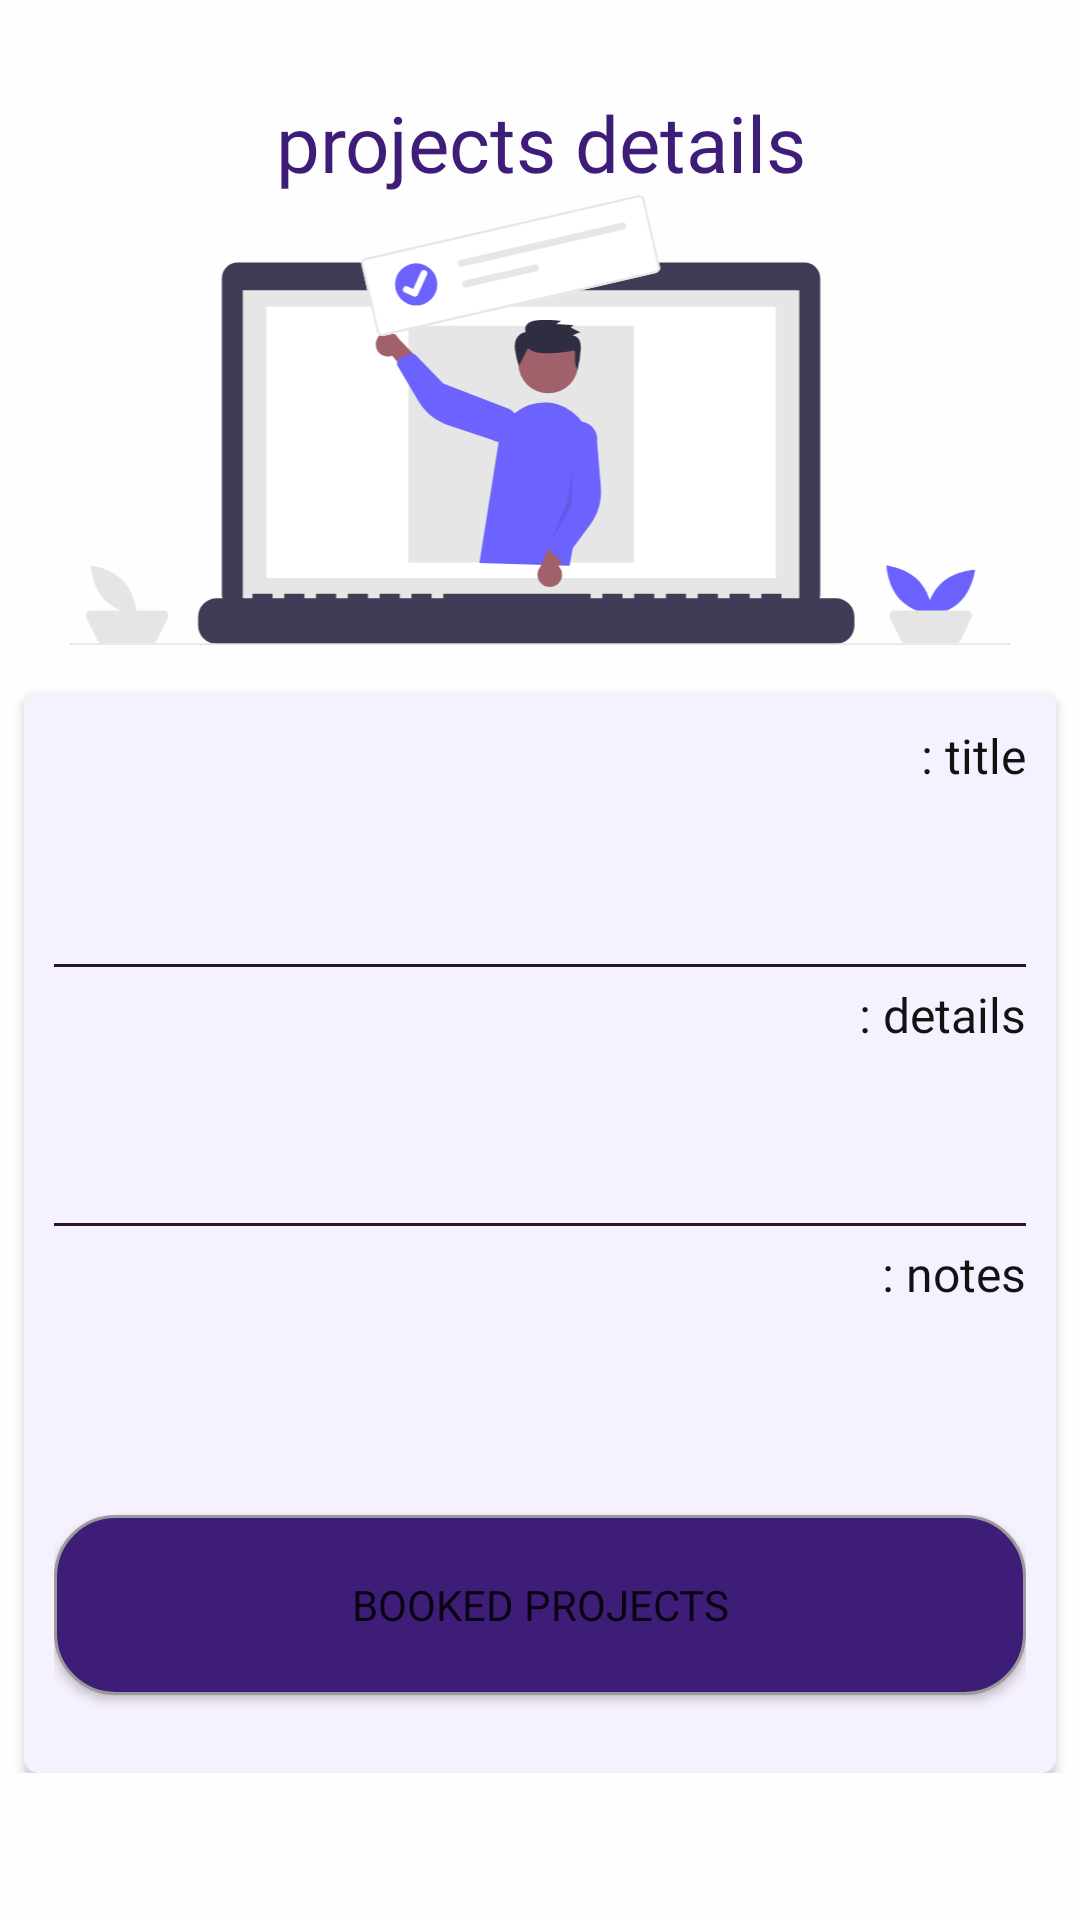

This screen was rendered from an Android layout file. Write that file and the resources it references.
<!-- AndroidManifest.xml: application theme Theme.مشاريع -->
<!-- res/layout/fragment_student_single_project.xml -->
<?xml version="1.0" encoding="utf-8"?>
<FrameLayout xmlns:android="http://schemas.android.com/apk/res/android"
    xmlns:tools="http://schemas.android.com/tools"
    android:layout_width="match_parent"
    android:layout_height="match_parent"
    xmlns:app="http://schemas.android.com/apk/res-auto"
    tools:context=".Fragments.StudentSingleProjectFragment"
    android:background="@color/my_color1"
    android:textDirection="rtl"
    android:paddingBottom="30dp">

    <ScrollView
        android:layout_width="match_parent"
        android:layout_height="match_parent">

        <androidx.constraintlayout.widget.ConstraintLayout
            android:layout_width="match_parent"

            android:layout_height="wrap_content">

            <ImageView
                android:id="@+id/v"
                android:layout_width="match_parent"
                android:layout_height="150dp"
                android:src="@drawable/ic_undraw_online_ad_re_ol62"
                app:layout_constraintEnd_toEndOf="parent"
                android:layout_marginBottom="8dp"
                app:layout_constraintStart_toStartOf="parent"
                app:layout_constraintTop_toBottomOf="@id/textView10" />
            <TextView
                android:id="@+id/textView10"
                android:layout_width="wrap_content"
                android:layout_height="wrap_content"
                android:layout_marginStart="16dp"
                android:layout_marginTop="30dp"
                android:layout_marginEnd="16dp"
                android:fontFamily="@font/droid_arabic"
                android:text="@string/detp"
                android:textColor="@color/my_color4"
                android:textSize="26sp"
                app:layout_constraintEnd_toEndOf="parent"
                app:layout_constraintStart_toStartOf="parent"
                app:layout_constraintTop_toTopOf="parent" />

            <androidx.cardview.widget.CardView
                android:id="@+id/cardView"
                android:layout_width="match_parent"
                android:layout_height="wrap_content"
             android:layout_marginHorizontal="8dp"
                android:layout_marginTop="16dp"

                android:minHeight="100dp"
                android:textDirection="rtl"
                app:cardCornerRadius="5dp"
                app:layout_constraintEnd_toEndOf="parent"
                app:layout_constraintStart_toStartOf="parent"
                app:layout_constraintTop_toBottomOf="@+id/v">

                <LinearLayout
                    android:background="#F6F1FE"
                    android:layout_width="match_parent"
                    android:layout_height="match_parent"
                    android:orientation="vertical"
                    android:padding="10dp">

                    <TextView
                        android:id="@+id/textView12"
                        android:layout_width="match_parent"
                        android:layout_height="wrap_content"
                        android:fontFamily="@font/droid_arabic"
                        android:text="@string/title"
                        android:layout_marginBottom="16dp"
                        android:textColor="@color/black"
                        android:textSize="16sp" />

                    <TextView
                        android:id="@+id/TextViewProjectTitle"
                        android:layout_width="match_parent"
                        android:layout_height="wrap_content"
                        android:layout_marginBottom="16dp"
                        android:fontFamily="@font/droid_arabic"
                        android:text=""

                        android:textColor="@color/black"
                        android:textSize="16sp" />
                    <View
                        android:layout_width="match_parent"
                        android:layout_height="1dp"
                        android:layout_marginTop="5dp"
                        android:layout_marginBottom="5dp"
                        android:background="#28152D" />

                    <TextView
                        android:id="@+id/textView13"
                        android:layout_width="match_parent"
                        android:layout_height="wrap_content"
                        android:fontFamily="@font/droid_arabic"
                        android:text="@string/dett"
                        android:layout_marginBottom="16dp"

                        android:textColor="@color/black"
                        android:textSize="16sp" />

                    <TextView
                        android:id="@+id/TextViewProjectDetails"
                        android:layout_width="match_parent"
                        android:layout_height="wrap_content"
                        android:layout_marginBottom="16dp"
                        android:fontFamily="@font/droid_arabic"
                        android:text=""
                        android:textColor="@color/black"
                        android:textSize="16sp" />
                    <View
                        android:layout_width="match_parent"
                        android:layout_height="1dp"
                        android:layout_marginTop="5dp"
                        android:layout_marginBottom="5dp"
                        android:background="#28152D" />

                    <TextView
                        android:id="@+id/textView14"
                        android:layout_width="match_parent"
                        android:layout_height="wrap_content"
                        android:fontFamily="@font/droid_arabic"
                        android:text="@string/note"
                        android:layout_marginBottom="16dp"

                        android:textColor="@color/black"
                        android:textSize="16sp" />

                    <TextView
                        android:id="@+id/TextViewProjectNotes"
                        android:layout_width="match_parent"
                        android:layout_height="wrap_content"
                        android:layout_marginBottom="16dp"
                        android:fontFamily="@font/droid_arabic"
                        android:text=""

                        android:textColor="@color/black"
                        android:textSize="16sp" />

                    <Button
                        android:id="@+id/takeProjectBtn"
                        android:layout_width="match_parent"
                        android:layout_height="60dp"
                        android:layout_marginVertical="16dp"
                        android:background="@drawable/shape_sign"
                        android:fontFamily="@font/droid_arabic"
                        android:text="@string/book"/>


                </LinearLayout>
            </androidx.cardview.widget.CardView>
        </androidx.constraintlayout.widget.ConstraintLayout>
    </ScrollView>

</FrameLayout>
<!-- resources referenced by this layout -->
<resources>
  <color name="black">#121212</color>
  <color name="my_color1">#FEFEFE</color>
  <color name="my_color4">#3E1D79</color>
  <!-- drawable ic_undraw_online_ad_re_ol62: vector/xml drawable (drawable, 6952 chars, omitted) -->
  <!-- drawable shape_sign (drawable) -->
  <?xml version="1.0" encoding="utf-8"?>
  <shape xmlns:android="http://schemas.android.com/apk/res/android" android:shape="rectangle">
  <corners android:radius="20dp"/>
      <stroke android:color="#9B9A9A" android:width="1dp"/>
      <solid android:color="@color/my_color4"/>
  </shape>
  <string name="book">booked  projects </string>
  <string name="detp">projects details</string>
  <string name="dett">details :</string>
  <string name="note">notes :</string>
  <string name="title">title :</string>
  <style name="Theme.مشاريع" parent="Theme.MaterialComponents.DayNight.NoActionBar">
          
          <item name="colorPrimary">@color/my_color4</item>
          <item name="colorPrimaryVariant">@color/black</item>
          <item name="colorOnPrimary">@color/white</item>
          
          <item name="colorSecondary">@color/teal_200</item>
          <item name="colorSecondaryVariant">@color/teal_700</item>
          <item name="colorOnSecondary">@color/black</item>
          
          <item name="android:statusBarColor" tools:targetApi="l">?attr/colorPrimaryVariant</item>
          
      </style>
  <color name="white">#f0f0f0</color>
  <color name="teal_200">#FF03DAC5</color>
  <color name="teal_700">#FF018786</color>
</resources>
